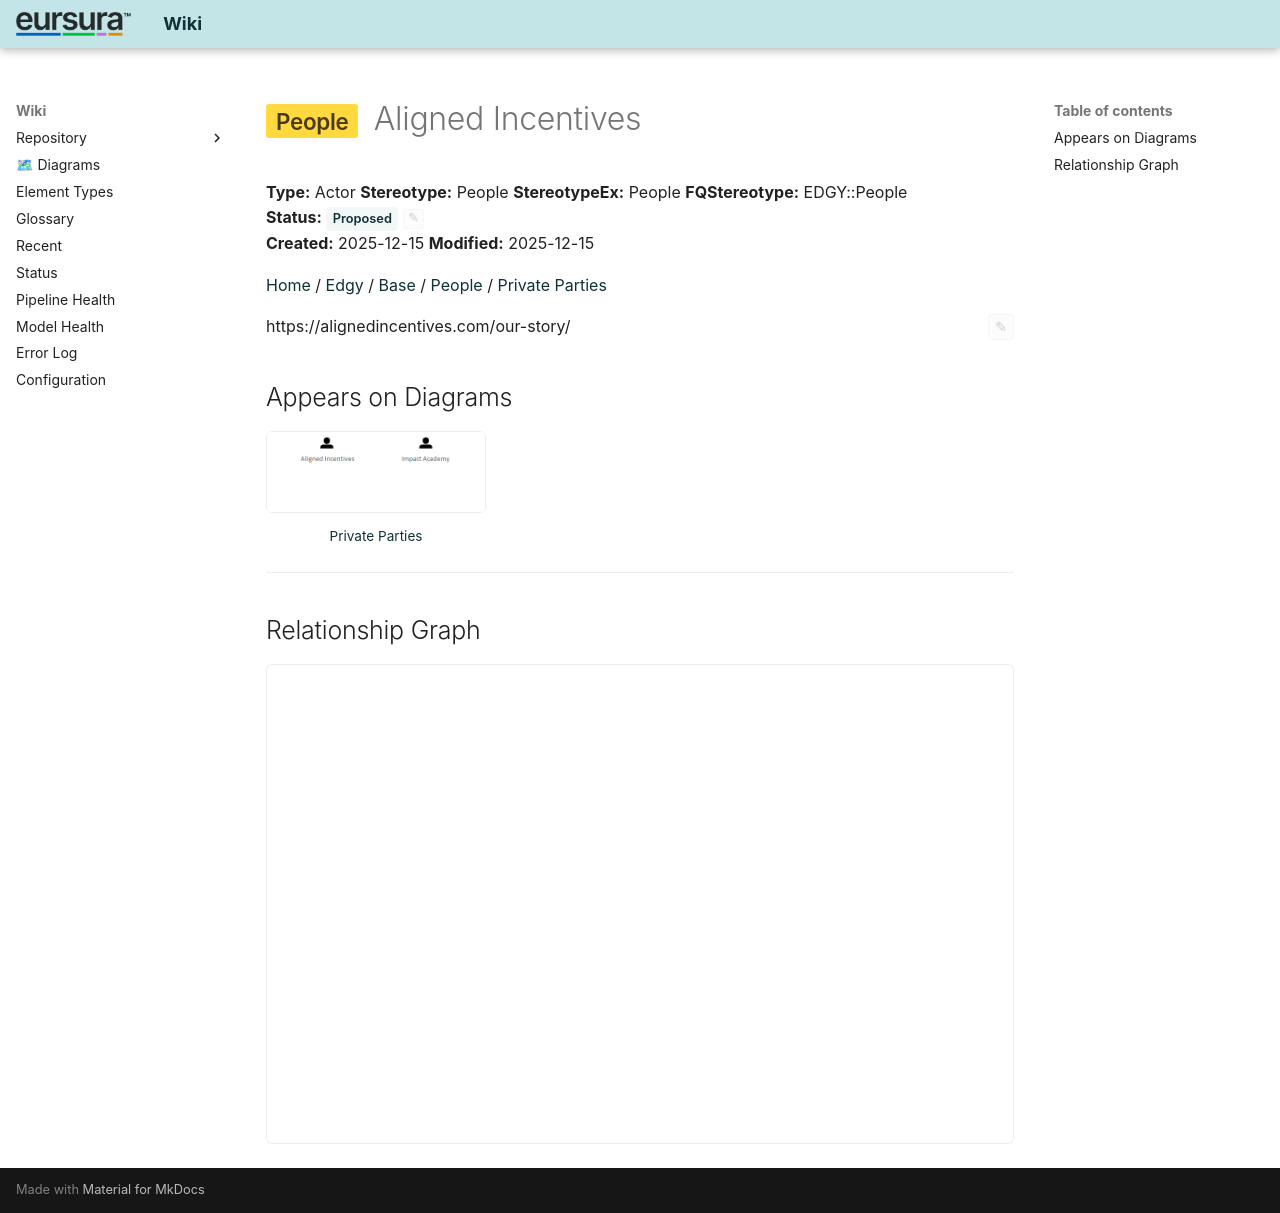

repository: hvroosmalen-eaxpertise/EAxWiki · page: Private Parties/Aligned Incentives.html · generator: mkdocs

---
ea_id: 567
status: Proposed
status_options: [Approved, Implemented, Mandatory, Proposed, Validated]
ea_hash: 9b0c660b
notes_hash: d0bceb96
---

# <span class="sl" data-layer="edgy-pe">People</span> Aligned Incentives

**Type:** Actor  **Stereotype:** People  **StereotypeEx:** People  **FQStereotype:** EDGY::People  
**Status:** <span id="ea-status-editor" class="ea-status-editor" data-ea-id="567" data-status="Proposed" data-options='[&quot;Approved&quot;,&quot;Implemented&quot;,&quot;Mandatory&quot;,&quot;Proposed&quot;,&quot;Validated&quot;]' data-file-path="Private Parties/Aligned Incentives.md" data-api-port="8001" data-api-token="0a090fdc614acadb47d274812862962392b5fdee6a3e1f83"><span class="status-badge status-proposed">Proposed</span><button class="ea-status-edit-btn" type="button" aria-label="Edit status">&#9998;</button></span>  
**Created:** 2025-12-15  **Modified:** 2025-12-15


[Home](../index.html) / [Edgy](../Edgy/index.html) / [Base](../Base/index.html) / [People](../People/index.html) / [Private Parties](index.html)

<div id="ea-notes-editor" class="ea-notes-editor" data-ea-id="567" data-file-path="Private Parties/Aligned Incentives.md" data-api-port="8001" data-api-token="0a090fdc614acadb47d274812862962392b5fdee6a3e1f83" data-ai-configured="true">
<button id="ea-notes-edit-btn" class="ea-notes-edit-btn" type="button" aria-label="Edit notes">&#9998;</button>
<div class="ea-notes-content">
<!--ea-notes-start-->
<p>https://alignedincentives.com/our-story/</p>
<!--ea-notes-end-->
</div>
</div>

## Appears on Diagrams

<div class="diagram-thumbs">
  <a href="diagrams/Private Parties.html" class="diagram-thumb"><img src="diagrams/Private Parties.png" alt="Private Parties" loading="lazy"><span>Private Parties</span></a>
</div>

---

## Relationship Graph

<div id="ea-graph-container" data-focal-id="567"></div>

<!-- ea-element-template:v3 -->
